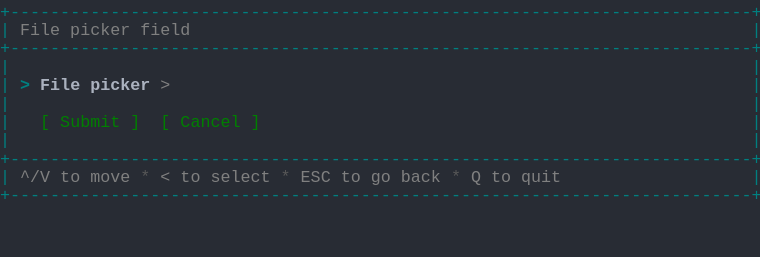
t = 0.00 s
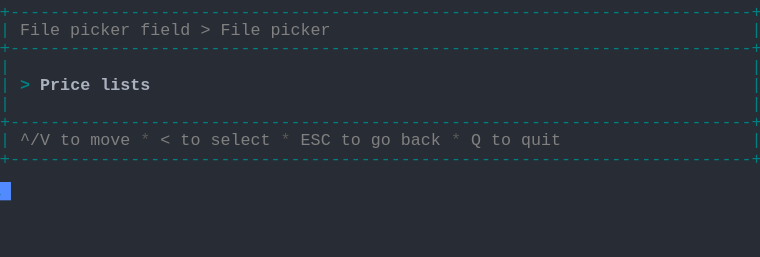
t = 1.37 s
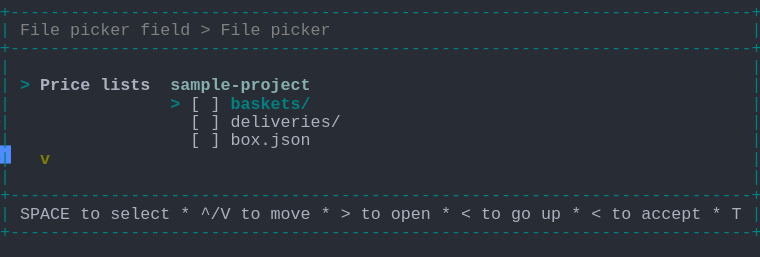
t = 2.39 s
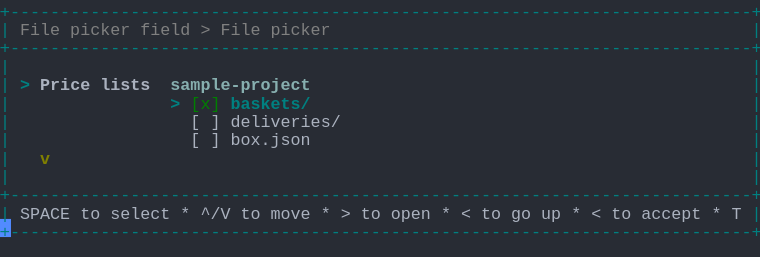
t = 3.61 s
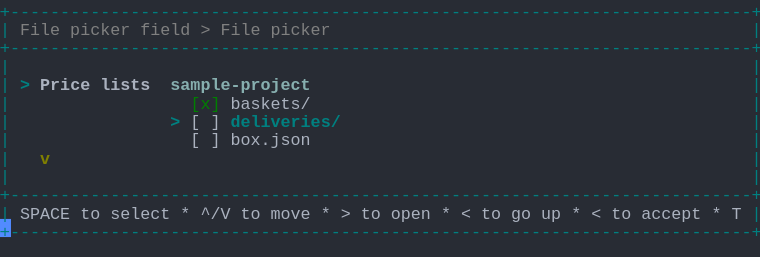
t = 4.62 s
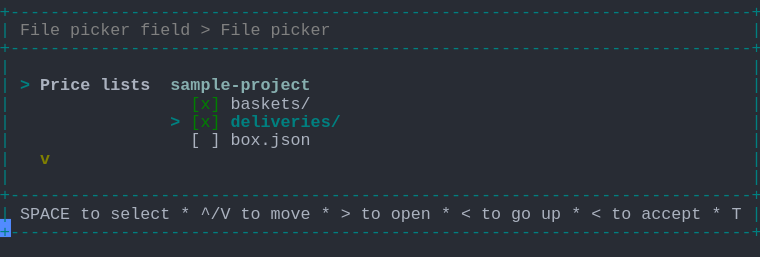
t = 6.00 s

The animated SVG that drew these frames (rendered in a browser with its animation timeline set to each time). Animation: 1 CSS @keyframes rule; one cycle of 7.38 s, repeats indefinitely.

<svg xmlns="http://www.w3.org/2000/svg" xmlns:xlink="http://www.w3.org/1999/xlink" width="760" height="257.18"><rect width="760" height="257.18" rx="0" ry="0" class="a"></rect><svg height="257.18" viewBox="0 0 76 25.718" width="760" xmlns="http://www.w3.org/2000/svg" xmlns:xlink="http://www.w3.org/1999/xlink"><style>.a{fill:rgb(40,44,52)}.b{font-family:Consolas,"Courier New",Courier,"Liberation Mono",monospace}.c{fill:rgb(0,128,128);white-space:pre}.d{fill:rgb(128,128,128);white-space:pre}.e{fill:rgb(88,88,88);white-space:pre}.f{fill:rgb(0,128,128);font-weight:bold;white-space:pre}.g{fill:rgb(171,178,191);font-weight:bold;white-space:pre}.h{fill:rgb(135,175,175);font-weight:bold;white-space:pre}.i{fill:rgb(171,178,191);white-space:pre}.j{fill:rgb(128,128,0);font-weight:bold;white-space:pre}.k{fill:rgb(0,128,0);white-space:pre}.l{fill:transparent}.m{fill:rgb(82,139,255)}.o{animation-duration:7.375s;animation-iteration-count:infinite;animation-name:n;animation-timing-function:steps(1,end)}@keyframes n{0%{transform:translateX(-0px)}0%{transform:translateX(-76px)}18.6%{transform:translateX(-152px)}29.7%{transform:translateX(-228px)}40.7%{transform:translateX(-304px)}51.7%{transform:translateX(-380px)}62.7%{transform:translateX(-456px)}100%{transform:translateX(-532px)}}</style><g font-family="Consolas, &quot;Courier New&quot;, Courier, &quot;Liberation Mono&quot;, monospace" font-size="1.67" class="b"><defs><symbol id="1"><text x="0" y="1.67" class="c" textLength="76.152" lengthAdjust="spacingAndGlyphs">+--------------------------------------------------------------------------+</text></symbol><symbol id="2"><text x="0" y="1.67" class="c" textLength="1.002" lengthAdjust="spacingAndGlyphs">|</text><text x="75.14999999999999" y="1.67" class="c" textLength="1.002" lengthAdjust="spacingAndGlyphs">|</text></symbol><symbol id="3"><text x="0" y="1.67" class="c" textLength="1.002" lengthAdjust="spacingAndGlyphs">|</text><text x="2.004" y="1.67" class="d" textLength="3.006" lengthAdjust="spacingAndGlyphs">^/V</text><text x="6.012" y="1.67" class="d" textLength="2.004" lengthAdjust="spacingAndGlyphs">to</text><text x="9.017999999999999" y="1.67" class="d" textLength="4.008" lengthAdjust="spacingAndGlyphs">move</text><text x="14.027999999999999" y="1.67" class="e" textLength="1.002" lengthAdjust="spacingAndGlyphs">*</text><text x="16.032" y="1.67" class="d" textLength="1.002" lengthAdjust="spacingAndGlyphs">&lt;</text><text x="18.035999999999998" y="1.67" class="d" textLength="2.004" lengthAdjust="spacingAndGlyphs">to</text><text x="21.041999999999998" y="1.67" class="d" textLength="6.012" lengthAdjust="spacingAndGlyphs">select</text><text x="28.055999999999997" y="1.67" class="e" textLength="1.002" lengthAdjust="spacingAndGlyphs">*</text><text x="30.059999999999995" y="1.67" class="d" textLength="3.006" lengthAdjust="spacingAndGlyphs">ESC</text><text x="34.068" y="1.67" class="d" textLength="2.004" lengthAdjust="spacingAndGlyphs">to</text><text x="37.074" y="1.67" class="d" textLength="2.004" lengthAdjust="spacingAndGlyphs">go</text><text x="40.08" y="1.67" class="d" textLength="4.008" lengthAdjust="spacingAndGlyphs">back</text><text x="45.089999999999996" y="1.67" class="e" textLength="1.002" lengthAdjust="spacingAndGlyphs">*</text><text x="47.093999999999994" y="1.67" class="d" textLength="1.002" lengthAdjust="spacingAndGlyphs">Q</text><text x="49.098" y="1.67" class="d" textLength="2.004" lengthAdjust="spacingAndGlyphs">to</text><text x="52.104" y="1.67" class="d" textLength="4.008" lengthAdjust="spacingAndGlyphs">quit</text><text x="75.14999999999999" y="1.67" class="c" textLength="1.002" lengthAdjust="spacingAndGlyphs">|</text></symbol><symbol id="4"><text x="0" y="1.67" class="c" textLength="1.002" lengthAdjust="spacingAndGlyphs">|</text><text x="2.004" y="1.67" class="d" textLength="4.008" lengthAdjust="spacingAndGlyphs">File</text><text x="7.013999999999999" y="1.67" class="d" textLength="6.012" lengthAdjust="spacingAndGlyphs">picker</text><text x="14.027999999999999" y="1.67" class="d" textLength="5.01" lengthAdjust="spacingAndGlyphs">field</text><text x="20.04" y="1.67" class="d" textLength="1.002" lengthAdjust="spacingAndGlyphs">&gt;</text><text x="22.043999999999997" y="1.67" class="d" textLength="4.008" lengthAdjust="spacingAndGlyphs">File</text><text x="27.054" y="1.67" class="d" textLength="6.012" lengthAdjust="spacingAndGlyphs">picker</text><text x="75.14999999999999" y="1.67" class="c" textLength="1.002" lengthAdjust="spacingAndGlyphs">|</text></symbol><symbol id="5"><text x="0" y="1.67" class="c" textLength="1.002" lengthAdjust="spacingAndGlyphs">|</text><text x="2.004" y="1.67" class="f" textLength="1.002" lengthAdjust="spacingAndGlyphs">&gt;</text><text x="4.008" y="1.67" class="g" textLength="5.01" lengthAdjust="spacingAndGlyphs">Price</text><text x="10.02" y="1.67" class="g" textLength="5.01" lengthAdjust="spacingAndGlyphs">lists</text><text x="17.034" y="1.67" class="h" textLength="14.028" lengthAdjust="spacingAndGlyphs">sample-project</text><text x="75.14999999999999" y="1.67" class="c" textLength="1.002" lengthAdjust="spacingAndGlyphs">|</text></symbol><symbol id="6"><text x="0" y="1.67" class="c" textLength="1.002" lengthAdjust="spacingAndGlyphs">|</text><text x="19.037999999999997" y="1.67" class="i" textLength="1.002" lengthAdjust="spacingAndGlyphs">[</text><text x="21.041999999999998" y="1.67" class="i" textLength="1.002" lengthAdjust="spacingAndGlyphs">]</text><text x="23.045999999999996" y="1.67" class="i" textLength="11.022" lengthAdjust="spacingAndGlyphs">deliveries/</text><text x="75.14999999999999" y="1.67" class="c" textLength="1.002" lengthAdjust="spacingAndGlyphs">|</text></symbol><symbol id="7"><text x="0" y="1.67" class="c" textLength="1.002" lengthAdjust="spacingAndGlyphs">|</text><text x="19.037999999999997" y="1.67" class="i" textLength="1.002" lengthAdjust="spacingAndGlyphs">[</text><text x="21.041999999999998" y="1.67" class="i" textLength="1.002" lengthAdjust="spacingAndGlyphs">]</text><text x="23.045999999999996" y="1.67" class="i" textLength="8.016" lengthAdjust="spacingAndGlyphs">box.json</text><text x="75.14999999999999" y="1.67" class="c" textLength="1.002" lengthAdjust="spacingAndGlyphs">|</text></symbol><symbol id="8"><text x="0" y="1.67" class="c" textLength="1.002" lengthAdjust="spacingAndGlyphs">|</text><text x="4.008" y="1.67" class="j" textLength="1.002" lengthAdjust="spacingAndGlyphs">v</text><text x="75.14999999999999" y="1.67" class="c" textLength="1.002" lengthAdjust="spacingAndGlyphs">|</text></symbol><symbol id="9"><text x="0" y="1.67" class="c" textLength="1.002" lengthAdjust="spacingAndGlyphs">|</text><text x="2.004" y="1.67" class="i" textLength="5.01" lengthAdjust="spacingAndGlyphs">SPACE</text><text x="8.016" y="1.67" class="i" textLength="2.004" lengthAdjust="spacingAndGlyphs">to</text><text x="11.021999999999998" y="1.67" class="i" textLength="6.012" lengthAdjust="spacingAndGlyphs">select</text><text x="18.035999999999998" y="1.67" class="i" textLength="1.002" lengthAdjust="spacingAndGlyphs">*</text><text x="20.04" y="1.67" class="i" textLength="3.006" lengthAdjust="spacingAndGlyphs">^/V</text><text x="24.048" y="1.67" class="i" textLength="2.004" lengthAdjust="spacingAndGlyphs">to</text><text x="27.054" y="1.67" class="i" textLength="4.008" lengthAdjust="spacingAndGlyphs">move</text><text x="32.064" y="1.67" class="i" textLength="1.002" lengthAdjust="spacingAndGlyphs">*</text><text x="34.068" y="1.67" class="i" textLength="1.002" lengthAdjust="spacingAndGlyphs">&gt;</text><text x="36.071999999999996" y="1.67" class="i" textLength="2.004" lengthAdjust="spacingAndGlyphs">to</text><text x="39.077999999999996" y="1.67" class="i" textLength="4.008" lengthAdjust="spacingAndGlyphs">open</text><text x="44.087999999999994" y="1.67" class="i" textLength="1.002" lengthAdjust="spacingAndGlyphs">*</text><text x="46.09199999999999" y="1.67" class="i" textLength="1.002" lengthAdjust="spacingAndGlyphs">&lt;</text><text x="48.096" y="1.67" class="i" textLength="2.004" lengthAdjust="spacingAndGlyphs">to</text><text x="51.102" y="1.67" class="i" textLength="2.004" lengthAdjust="spacingAndGlyphs">go</text><text x="54.108" y="1.67" class="i" textLength="2.004" lengthAdjust="spacingAndGlyphs">up</text><text x="57.114" y="1.67" class="i" textLength="1.002" lengthAdjust="spacingAndGlyphs">*</text><text x="59.117999999999995" y="1.67" class="i" textLength="1.002" lengthAdjust="spacingAndGlyphs">&lt;</text><text x="61.12199999999999" y="1.67" class="i" textLength="2.004" lengthAdjust="spacingAndGlyphs">to</text><text x="64.128" y="1.67" class="i" textLength="6.012" lengthAdjust="spacingAndGlyphs">accept</text><text x="71.142" y="1.67" class="i" textLength="1.002" lengthAdjust="spacingAndGlyphs">*</text><text x="73.146" y="1.67" class="i" textLength="1.002" lengthAdjust="spacingAndGlyphs">T</text><text x="75.14999999999999" y="1.67" class="c" textLength="1.002" lengthAdjust="spacingAndGlyphs">|</text></symbol><symbol id="10"><text x="0" y="1.67" class="c" textLength="1.002" lengthAdjust="spacingAndGlyphs">|</text><text x="19.037999999999997" y="1.67" class="k" textLength="3.006" lengthAdjust="spacingAndGlyphs">[x]</text><text x="23.045999999999996" y="1.67" class="i" textLength="8.016" lengthAdjust="spacingAndGlyphs">baskets/</text><text x="75.14999999999999" y="1.67" class="c" textLength="1.002" lengthAdjust="spacingAndGlyphs">|</text></symbol><symbol id="11"><text x="0" y="1.67" class="c" textLength="1.002" lengthAdjust="spacingAndGlyphs">|</text><text x="17.034" y="1.67" class="f" textLength="1.002" lengthAdjust="spacingAndGlyphs">&gt;</text><text x="19.037999999999997" y="1.67" class="k" textLength="3.006" lengthAdjust="spacingAndGlyphs">[x]</text><text x="23.045999999999996" y="1.67" class="f" textLength="11.022" lengthAdjust="spacingAndGlyphs">deliveries/</text><text x="75.14999999999999" y="1.67" class="c" textLength="1.002" lengthAdjust="spacingAndGlyphs">|</text></symbol><symbol id="a"><rect height="14" width="76" x="0" y="0" class="l"></rect></symbol><symbol id="b"><rect height="1.837" width="1.1022" class="m"></rect></symbol></defs><rect height="25.718" width="76" class="a"></rect><g class="o"><svg x="0" y="0" width="608"><svg x="0"><use xlink:href="#a"></use><use xlink:href="#b" x="-0.0040000000000000036" y="0"></use></svg><svg x="76"><use xlink:href="#a"></use><use xlink:href="#b" x="75.996" y="18.195"></use><use xlink:href="#1" y="0"></use><text x="0" y="3.5069999999999997" class="c" textLength="1.002" lengthAdjust="spacingAndGlyphs">|</text><text x="2.004" y="3.5069999999999997" class="d" textLength="4.008" lengthAdjust="spacingAndGlyphs">File</text><text x="7.013999999999999" y="3.5069999999999997" class="d" textLength="6.012" lengthAdjust="spacingAndGlyphs">picker</text><text x="14.027999999999999" y="3.5069999999999997" class="d" textLength="5.01" lengthAdjust="spacingAndGlyphs">field</text><text x="75.14999999999999" y="3.5069999999999997" class="c" textLength="1.002" lengthAdjust="spacingAndGlyphs">|</text><use xlink:href="#1" y="3.674"></use><use xlink:href="#2" y="5.511"></use><text x="0" y="9.018" class="c" textLength="1.002" lengthAdjust="spacingAndGlyphs">|</text><text x="2.004" y="9.018" class="f" textLength="1.002" lengthAdjust="spacingAndGlyphs">&gt;</text><text x="4.008" y="9.018" class="g" textLength="4.008" lengthAdjust="spacingAndGlyphs">File</text><text x="9.017999999999999" y="9.018" class="g" textLength="6.012" lengthAdjust="spacingAndGlyphs">picker</text><text x="16.032" y="9.018" class="d" textLength="1.002" lengthAdjust="spacingAndGlyphs">&gt;</text><text x="75.14999999999999" y="9.018" class="c" textLength="1.002" lengthAdjust="spacingAndGlyphs">|</text><use xlink:href="#2" y="9.185"></use><text x="0" y="12.692" class="c" textLength="1.002" lengthAdjust="spacingAndGlyphs">|</text><text x="4.008" y="12.692" class="k" textLength="1.002" lengthAdjust="spacingAndGlyphs">[</text><text x="6.012" y="12.692" class="k" textLength="6.012" lengthAdjust="spacingAndGlyphs">Submit</text><text x="13.026" y="12.692" class="k" textLength="1.002" lengthAdjust="spacingAndGlyphs">]</text><text x="16.032" y="12.692" class="k" textLength="1.002" lengthAdjust="spacingAndGlyphs">[</text><text x="18.035999999999998" y="12.692" class="k" textLength="6.012" lengthAdjust="spacingAndGlyphs">Cancel</text><text x="25.05" y="12.692" class="k" textLength="1.002" lengthAdjust="spacingAndGlyphs">]</text><text x="75.14999999999999" y="12.692" class="c" textLength="1.002" lengthAdjust="spacingAndGlyphs">|</text><use xlink:href="#2" y="12.859"></use><use xlink:href="#1" y="14.696"></use><use xlink:href="#3" y="16.533"></use><use xlink:href="#1" y="18.37"></use></svg><svg x="152"><use xlink:href="#a"></use><use xlink:href="#b" x="75.996" y="14.520999999999999"></use><use xlink:href="#1" y="0"></use><use xlink:href="#4" y="1.837"></use><use xlink:href="#1" y="3.674"></use><use xlink:href="#2" y="5.511"></use><text x="0" y="9.018" class="c" textLength="1.002" lengthAdjust="spacingAndGlyphs">|</text><text x="2.004" y="9.018" class="f" textLength="1.002" lengthAdjust="spacingAndGlyphs">&gt;</text><text x="4.008" y="9.018" class="g" textLength="5.01" lengthAdjust="spacingAndGlyphs">Price</text><text x="10.02" y="9.018" class="g" textLength="5.01" lengthAdjust="spacingAndGlyphs">lists</text><text x="75.14999999999999" y="9.018" class="c" textLength="1.002" lengthAdjust="spacingAndGlyphs">|</text><use xlink:href="#2" y="9.185"></use><use xlink:href="#1" y="11.022"></use><use xlink:href="#3" y="12.859"></use><use xlink:href="#1" y="14.696"></use></svg><svg x="228"><use xlink:href="#a"></use><use xlink:href="#b" x="75.996" y="21.869"></use><use xlink:href="#1" y="0"></use><use xlink:href="#4" y="1.837"></use><use xlink:href="#1" y="3.674"></use><use xlink:href="#2" y="5.511"></use><use xlink:href="#5" y="7.348"></use><text x="0" y="10.855" class="c" textLength="1.002" lengthAdjust="spacingAndGlyphs">|</text><text x="17.034" y="10.855" class="f" textLength="1.002" lengthAdjust="spacingAndGlyphs">&gt;</text><text x="19.037999999999997" y="10.855" class="i" textLength="1.002" lengthAdjust="spacingAndGlyphs">[</text><text x="21.041999999999998" y="10.855" class="i" textLength="1.002" lengthAdjust="spacingAndGlyphs">]</text><text x="23.045999999999996" y="10.855" class="f" textLength="8.016" lengthAdjust="spacingAndGlyphs">baskets/</text><text x="75.14999999999999" y="10.855" class="c" textLength="1.002" lengthAdjust="spacingAndGlyphs">|</text><use xlink:href="#6" y="11.022"></use><use xlink:href="#7" y="12.859"></use><use xlink:href="#8" y="14.696"></use><use xlink:href="#2" y="16.533"></use><use xlink:href="#1" y="18.37"></use><use xlink:href="#9" y="20.206999999999997"></use><use xlink:href="#1" y="22.044"></use></svg><svg x="304"><use xlink:href="#a"></use><use xlink:href="#b" x="75.996" y="21.869"></use><use xlink:href="#1" y="0"></use><use xlink:href="#4" y="1.837"></use><use xlink:href="#1" y="3.674"></use><use xlink:href="#2" y="5.511"></use><use xlink:href="#5" y="7.348"></use><text x="0" y="10.855" class="c" textLength="1.002" lengthAdjust="spacingAndGlyphs">|</text><text x="17.034" y="10.855" class="f" textLength="1.002" lengthAdjust="spacingAndGlyphs">&gt;</text><text x="19.037999999999997" y="10.855" class="k" textLength="3.006" lengthAdjust="spacingAndGlyphs">[x]</text><text x="23.045999999999996" y="10.855" class="f" textLength="8.016" lengthAdjust="spacingAndGlyphs">baskets/</text><text x="75.14999999999999" y="10.855" class="c" textLength="1.002" lengthAdjust="spacingAndGlyphs">|</text><use xlink:href="#6" y="11.022"></use><use xlink:href="#7" y="12.859"></use><use xlink:href="#8" y="14.696"></use><use xlink:href="#2" y="16.533"></use><use xlink:href="#1" y="18.37"></use><use xlink:href="#9" y="20.206999999999997"></use><use xlink:href="#1" y="22.044"></use></svg><svg x="380"><use xlink:href="#a"></use><use xlink:href="#b" x="75.996" y="21.869"></use><use xlink:href="#1" y="0"></use><use xlink:href="#4" y="1.837"></use><use xlink:href="#1" y="3.674"></use><use xlink:href="#2" y="5.511"></use><use xlink:href="#5" y="7.348"></use><use xlink:href="#10" y="9.185"></use><text x="0" y="12.692" class="c" textLength="1.002" lengthAdjust="spacingAndGlyphs">|</text><text x="17.034" y="12.692" class="f" textLength="1.002" lengthAdjust="spacingAndGlyphs">&gt;</text><text x="19.037999999999997" y="12.692" class="i" textLength="1.002" lengthAdjust="spacingAndGlyphs">[</text><text x="21.041999999999998" y="12.692" class="i" textLength="1.002" lengthAdjust="spacingAndGlyphs">]</text><text x="23.045999999999996" y="12.692" class="f" textLength="11.022" lengthAdjust="spacingAndGlyphs">deliveries/</text><text x="75.14999999999999" y="12.692" class="c" textLength="1.002" lengthAdjust="spacingAndGlyphs">|</text><use xlink:href="#7" y="12.859"></use><use xlink:href="#8" y="14.696"></use><use xlink:href="#2" y="16.533"></use><use xlink:href="#1" y="18.37"></use><use xlink:href="#9" y="20.206999999999997"></use><use xlink:href="#1" y="22.044"></use></svg><svg x="456"><use xlink:href="#a"></use><use xlink:href="#b" x="75.996" y="21.869"></use><use xlink:href="#1" y="0"></use><use xlink:href="#4" y="1.837"></use><use xlink:href="#1" y="3.674"></use><use xlink:href="#2" y="5.511"></use><use xlink:href="#5" y="7.348"></use><use xlink:href="#10" y="9.185"></use><use xlink:href="#11" y="11.022"></use><use xlink:href="#7" y="12.859"></use><use xlink:href="#8" y="14.696"></use><use xlink:href="#2" y="16.533"></use><use xlink:href="#1" y="18.37"></use><use xlink:href="#9" y="20.206999999999997"></use><use xlink:href="#1" y="22.044"></use></svg><svg x="532"><use xlink:href="#a"></use><use xlink:href="#b" x="0.996" y="23.706000000000003"></use><use xlink:href="#1" y="0"></use><use xlink:href="#4" y="1.837"></use><use xlink:href="#1" y="3.674"></use><use xlink:href="#2" y="5.511"></use><use xlink:href="#5" y="7.348"></use><use xlink:href="#10" y="9.185"></use><use xlink:href="#11" y="11.022"></use><use xlink:href="#7" y="12.859"></use><use xlink:href="#8" y="14.696"></use><use xlink:href="#2" y="16.533"></use><use xlink:href="#1" y="18.37"></use><use xlink:href="#9" y="20.206999999999997"></use><use xlink:href="#1" y="22.044"></use></svg></svg></g></g></svg></svg>
